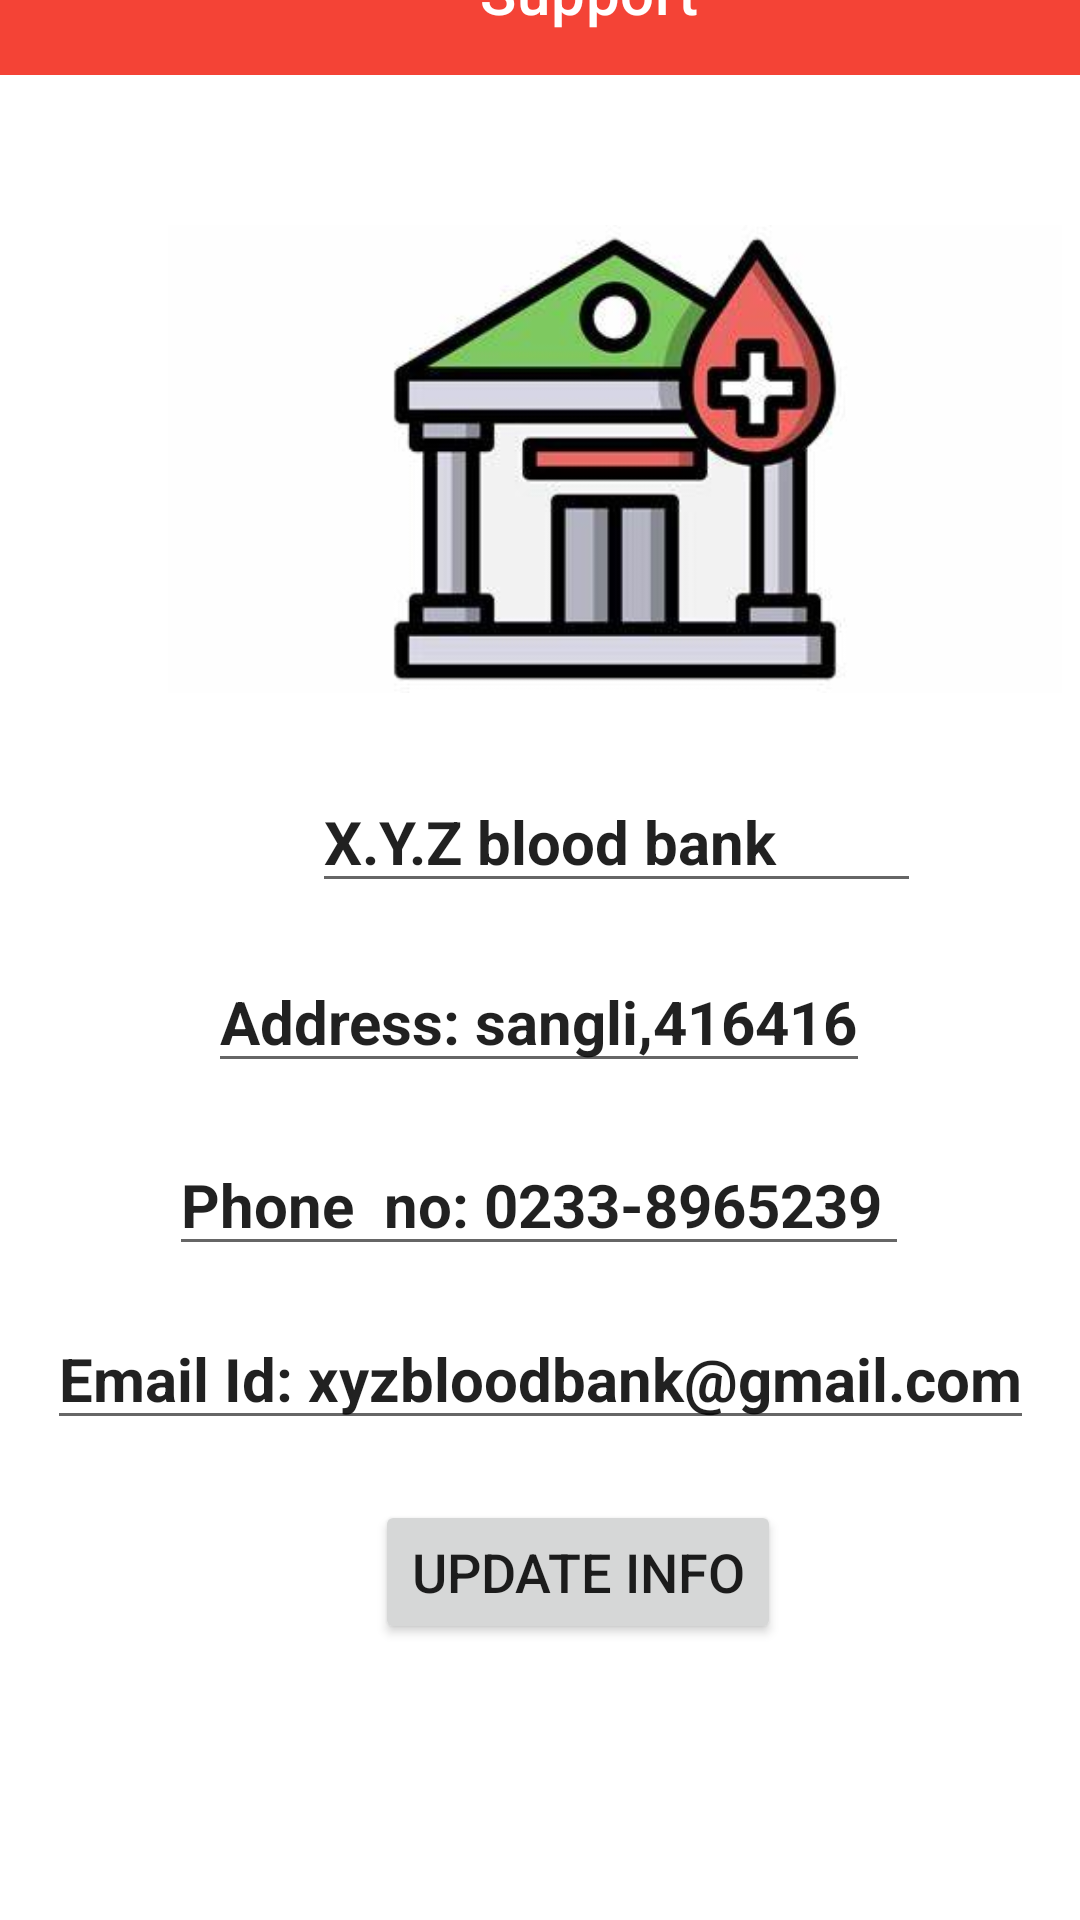

Android layout source for this screen:
<!-- AndroidManifest.xml: application theme Theme.LoginDemo -->
<!-- res/layout/activity_support_editable.xml -->
<?xml version="1.0" encoding="utf-8"?>
<androidx.constraintlayout.widget.ConstraintLayout xmlns:android="http://schemas.android.com/apk/res/android"
    xmlns:app="http://schemas.android.com/apk/res-auto"
    xmlns:tools="http://schemas.android.com/tools"
    android:layout_width="match_parent"
    android:layout_height="match_parent"
    android:layout_weight="1"
    tools:context=".support">

    <androidx.appcompat.widget.Toolbar
        android:id="@+id/toolbar"
        android:layout_width="match_parent"
        android:layout_height="wrap_content"
        android:layout_marginBottom="40dp"
        android:background="#F44336"
        android:theme="@style/ThemeOverlay.AppCompat.Dark.ActionBar"
        app:layout_constraintBottom_toTopOf="@+id/imageView6"
        app:layout_constraintEnd_toEndOf="parent"
        app:layout_constraintHorizontal_bias="0.0"
        app:layout_constraintStart_toStartOf="parent"
        app:layout_constraintTop_toTopOf="parent"
        app:title="Support"
        app:titleMarginStart="160dp"
        tools:ignore="MissingConstaints,MissingConstraints" />

    <ImageView
        android:id="@+id/imageView6"
        android:layout_width="310dp"
        android:layout_height="156dp"
        android:layout_gravity="center_horizontal"
        android:layout_marginStart="50dp"
        android:layout_marginTop="10dp"
        android:layout_marginEnd="51dp"
        android:layout_marginBottom="30dp"
        app:layout_constraintBottom_toTopOf="@+id/bloodbankname"
        app:layout_constraintEnd_toEndOf="parent"
        app:layout_constraintHorizontal_bias="0.0"
        app:layout_constraintStart_toStartOf="parent"
        app:layout_constraintTop_toBottomOf="@+id/toolbar"
        app:srcCompat="@drawable/support" />

    <com.google.android.material.textfield.TextInputEditText
        android:id="@+id/bloodbankname"
        android:layout_width="203dp"
        android:layout_height="40dp"
        android:layout_gravity="center_horizontal"
        android:layout_marginStart="104dp"
        android:layout_marginEnd="104dp"
        android:layout_marginBottom="15dp"
        android:labelFor="@id/imageView6"
        android:text="X.Y.Z blood bank"
        android:textSize="20dp"
        android:textStyle="bold"
        app:layout_constraintBottom_toTopOf="@+id/textView6"
        app:layout_constraintEnd_toEndOf="parent"
        app:layout_constraintHorizontal_bias="0.0"
        app:layout_constraintStart_toStartOf="parent"
        app:layout_constraintTop_toBottomOf="@+id/imageView6" />

    <com.google.android.material.textfield.TextInputEditText
        android:id="@+id/textView6"
        android:layout_width="wrap_content"
        android:layout_height="wrap_content"
        android:layout_gravity="center_horizontal"
        android:layout_marginStart="94dp"
        android:layout_marginTop="1dp"
        android:layout_marginEnd="95dp"
        android:layout_marginBottom="13dp"
        android:text="Address: sangli,416416"
        android:textSize="20dp"
        android:textStyle="bold"
        app:layout_constraintBottom_toTopOf="@+id/textView7"
        app:layout_constraintEnd_toEndOf="parent"
        app:layout_constraintStart_toStartOf="parent"
        app:layout_constraintTop_toBottomOf="@+id/bloodbankname" />

    <com.google.android.material.textfield.TextInputEditText
        android:id="@+id/textView7"
        android:layout_width="wrap_content"
        android:layout_height="wrap_content"
        android:layout_gravity="center_horizontal"
        android:layout_marginStart="81dp"
        android:layout_marginTop="4dp"
        android:layout_marginEnd="82dp"
        android:layout_marginBottom="13dp"
        android:text="Phone  no: 0233-8965239 "
        android:textSize="20dp"
        android:textStyle="bold"
        app:layout_constraintBottom_toTopOf="@+id/textView8"
        app:layout_constraintEnd_toEndOf="parent"
        app:layout_constraintStart_toStartOf="parent"
        app:layout_constraintTop_toBottomOf="@+id/textView6" />

    <com.google.android.material.textfield.TextInputEditText
        android:id="@+id/textView8"
        android:layout_width="wrap_content"
        android:layout_height="wrap_content"
        android:layout_gravity="center_horizontal"
        android:layout_marginStart="40dp"
        android:layout_marginTop="1dp"
        android:layout_marginEnd="40dp"
        android:layout_marginBottom="51dp"
        android:text="Email Id: xyzbloodbank@gmail.com"
        android:textSize="20dp"
        android:textStyle="bold"
        app:layout_constraintBottom_toTopOf="@+id/button2"
        app:layout_constraintEnd_toEndOf="parent"
        app:layout_constraintStart_toStartOf="parent"
        app:layout_constraintTop_toBottomOf="@+id/textView7" />

    <Button
        android:id="@+id/button2"
        android:layout_width="wrap_content"
        android:layout_height="wrap_content"
        android:layout_gravity="center_horizontal|center_vertical"
        android:layout_marginStart="125dp"
        android:layout_marginEnd="125dp"
        android:layout_marginBottom="92dp"
        android:text="Update info"
        android:textSize="18dp"
        app:layout_constraintBottom_toBottomOf="parent"
        app:layout_constraintEnd_toEndOf="parent"
        app:layout_constraintHorizontal_bias="0.0"
        app:layout_constraintStart_toStartOf="parent" />

</androidx.constraintlayout.widget.ConstraintLayout>
<!-- resources referenced by this layout -->
<resources>
  <!-- drawable support: jpg bitmap (drawable-v24, 13327 bytes) -->
  <style name="Theme.LoginDemo" parent="Theme.MaterialComponents.DayNight.NoActionBar">
          
          <item name="colorPrimary">@color/purple_500</item>
          <item name="colorPrimaryVariant">@color/purple_700</item>
          <item name="colorOnPrimary">@color/white</item>
          
          <item name="colorSecondary">@color/teal_200</item>
          <item name="colorSecondaryVariant">@color/teal_700</item>
          <item name="colorOnSecondary">@color/black</item>
          
          <item name="android:statusBarColor">?attr/colorPrimaryVariant</item>
          
      </style>
  <color name="purple_500">#FF6200EE</color>
  <color name="purple_700">#FF3700B3</color>
  <color name="white">#FFFFFFFF</color>
  <color name="teal_200">#FF03DAC5</color>
  <color name="teal_700">#FF018786</color>
  <color name="black">#FF000000</color>
</resources>
